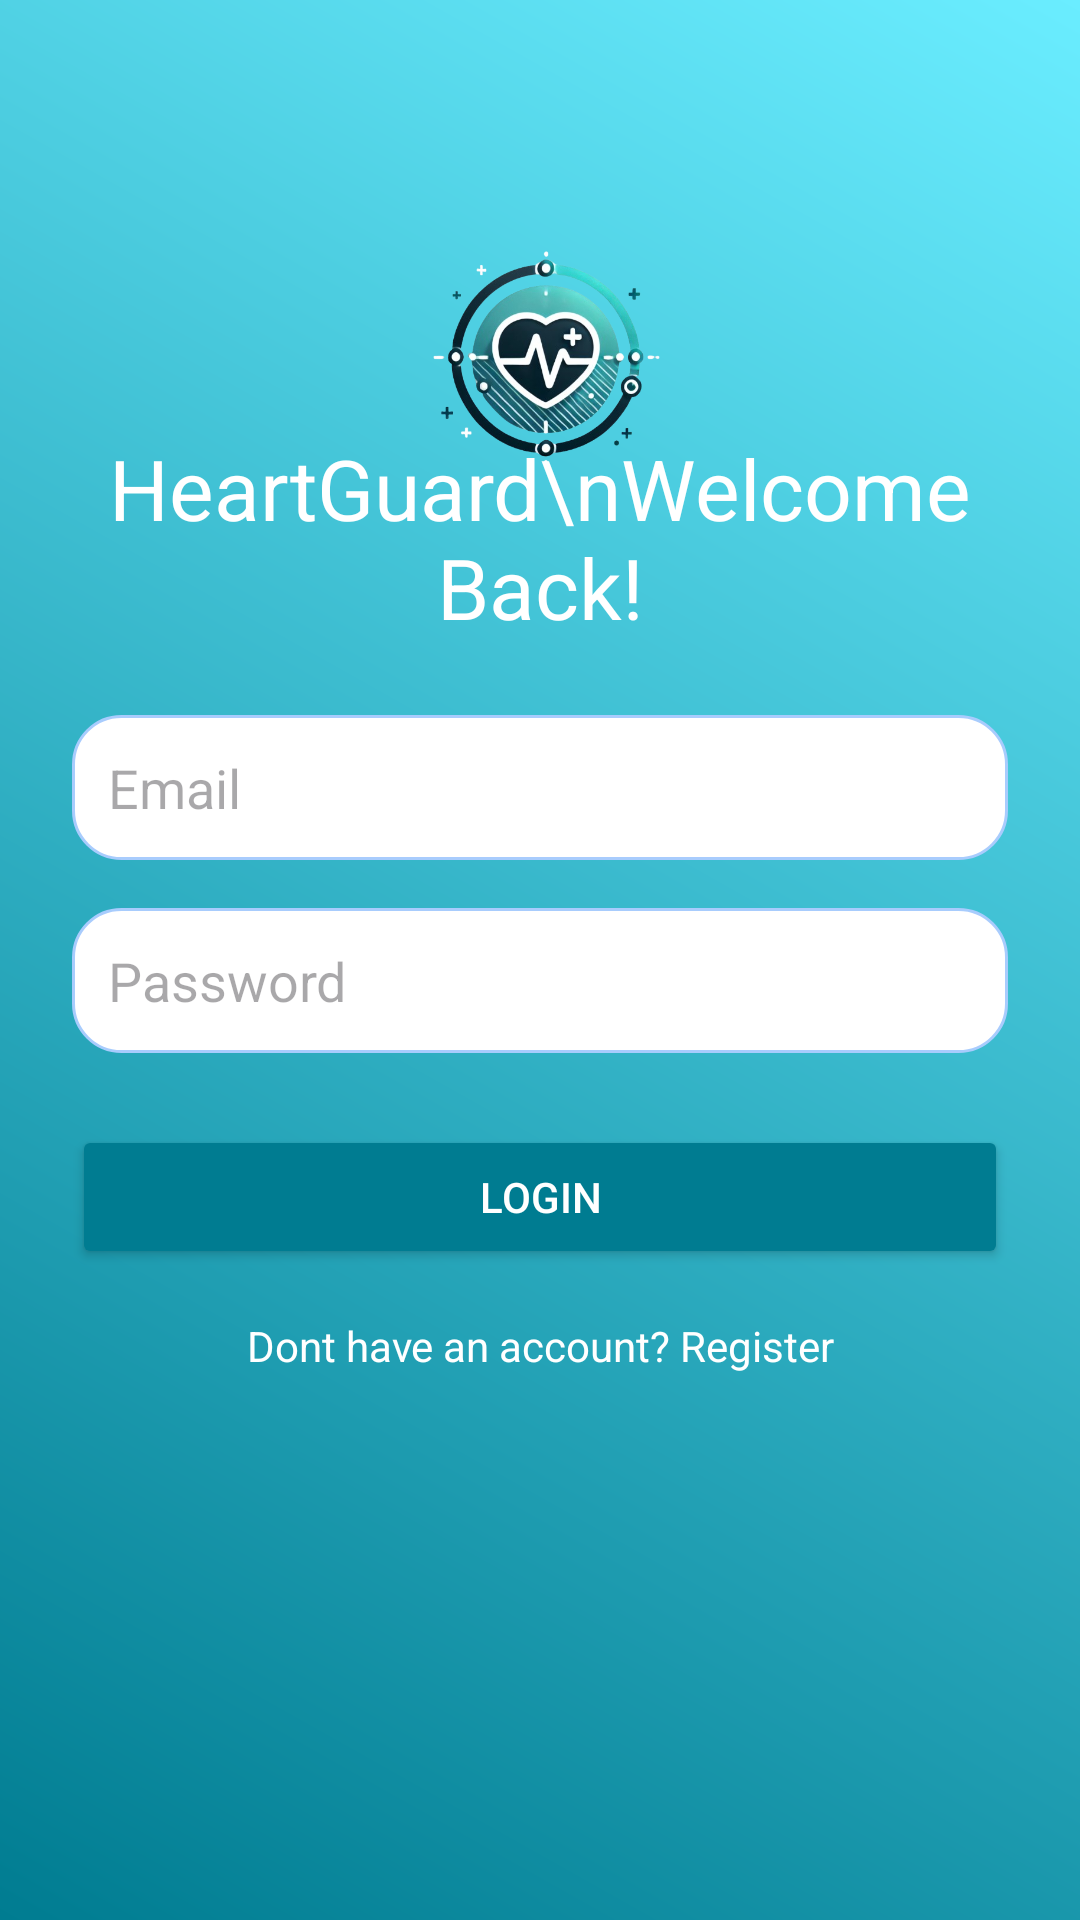

Produce the Android XML layout that renders to this screen, including the resource entries it uses.
<!-- AndroidManifest.xml: application theme Theme.HeartGuardLayout -->
<!-- res/layout/activity_login.xml -->
<?xml version="1.0" encoding="utf-8"?>
<androidx.constraintlayout.widget.ConstraintLayout
    xmlns:android="http://schemas.android.com/apk/res/android"
    xmlns:app="http://schemas.android.com/apk/res-auto"
    xmlns:tools="http://schemas.android.com/tools"
    android:layout_width="match_parent"
    android:layout_height="match_parent"
    android:background="@drawable/gradient_background"
    android:padding="24dp">

    
    <ImageView
        android:id="@+id/ivLogo"
        android:layout_width="100dp"
        android:layout_height="100dp"
        android:src="@drawable/logoheartguard"
        app:layout_constraintEnd_toEndOf="parent"
        app:layout_constraintStart_toStartOf="parent"
        app:layout_constraintTop_toTopOf="parent"
        android:layout_marginTop="50dp"/>

    
    <TextView
        android:id="@+id/tvWelcome"
        android:layout_width="wrap_content"
        android:layout_height="wrap_content"
        android:text="HeartGuard\nWelcome Back!"
        android:textColor="@color/white"
        android:textSize="28sp"
        android:gravity="center"
        app:layout_constraintEnd_toEndOf="parent"
        app:layout_constraintStart_toStartOf="parent"
        app:layout_constraintTop_toTopOf="parent"
        android:layout_marginTop="120dp"/>

    <EditText
        android:id="@+id/etEmail"
        android:layout_width="match_parent"
        android:layout_height="wrap_content"
        android:hint="Email"
        android:inputType="textEmailAddress"
        android:background="@drawable/rounded_edittext"
        android:padding="12dp"
        android:textColor="@color/black"
        app:layout_constraintStart_toStartOf="parent"
        app:layout_constraintEnd_toEndOf="parent"
        app:layout_constraintTop_toBottomOf="@id/tvWelcome"
        android:layout_marginTop="24dp"
        android:minHeight="48dp"/>


    
    <EditText
        android:id="@+id/etPassword"
        android:layout_width="0dp"
        android:layout_height="wrap_content"
        android:hint="@string/password"
        android:inputType="textPassword"
        android:background="@drawable/rounded_edittext"
        android:padding="12dp"
        android:textColor="@color/black"
        app:layout_constraintStart_toStartOf="parent"
        app:layout_constraintEnd_toEndOf="parent"
        app:layout_constraintTop_toBottomOf="@id/etEmail"
        android:layout_marginTop="16dp"
        android:minHeight="48dp"/>

    
    <Button
        android:id="@+id/btnLogin"
        android:layout_width="0dp"
        android:layout_height="48dp"
        android:backgroundTint="@color/aqua"
        android:text="@string/login"
        android:textColor="@color/white"
        app:layout_constraintStart_toStartOf="parent"
        app:layout_constraintEnd_toEndOf="parent"
        app:layout_constraintTop_toBottomOf="@id/etPassword"
        android:layout_marginTop="24dp"
        android:layout_marginBottom="16dp"/>

    
    <TextView
        android:id="@+id/tvRegister"
        android:layout_width="wrap_content"
        android:layout_height="wrap_content"
        android:text="@string/dont_have_account"
        android:textColor="@color/white"
        android:textSize="14sp"
        android:gravity="center"
        app:layout_constraintStart_toStartOf="parent"
        app:layout_constraintEnd_toEndOf="parent"
        app:layout_constraintTop_toBottomOf="@id/btnLogin"
        android:layout_marginTop="16dp"/>

    
    <ImageView
        android:id="@+id/ivLansia"
        android:layout_width="wrap_content"
        android:layout_height="280dp"
        android:layout_marginBottom="10dp"
        android:scaleType="centerCrop"
        android:src="@drawable/bglgn_icon"
        app:layout_constraintBottom_toBottomOf="parent"
        app:layout_constraintEnd_toEndOf="parent"
        app:layout_constraintHorizontal_bias="0.0"
        app:layout_constraintStart_toStartOf="parent" />
</androidx.constraintlayout.widget.ConstraintLayout>
<!-- resources referenced by this layout -->
<resources>
  <color name="aqua">#007C91</color>
  <color name="black">#FF000000</color>
  <color name="white">#FFFFFFFF</color>
  <!-- drawable gradient_background (drawable) -->
  <shape xmlns:android="http://schemas.android.com/apk/res/android">
      <gradient
          android:startColor="#007C91"
          android:endColor="#6AEDFF"
          android:angle="45" />
  </shape>
  <!-- drawable logoheartguard: png bitmap (drawable, 173493 bytes) -->
  <!-- drawable rounded_edittext (drawable) -->
  <shape xmlns:android="http://schemas.android.com/apk/res/android">
      <corners android:radius="16dp" />
      <solid android:color="@color/white" />
      <stroke android:width="1dp" android:color="@color/babyblue" />
  </shape>
  <string name="dont_have_account">Dont have an account? Register</string>
  <string name="login">Login</string>
  <string name="password">Password</string>
  <style name="Theme.HeartGuardLayout" parent="Base.Theme.HeartGuardLayout" />
  <color name="babyblue">#A8CCFD</color>
  <style name="Base.Theme.HeartGuardLayout" parent="Theme.Material3.DayNight.NoActionBar">
          
          
      </style>
</resources>
